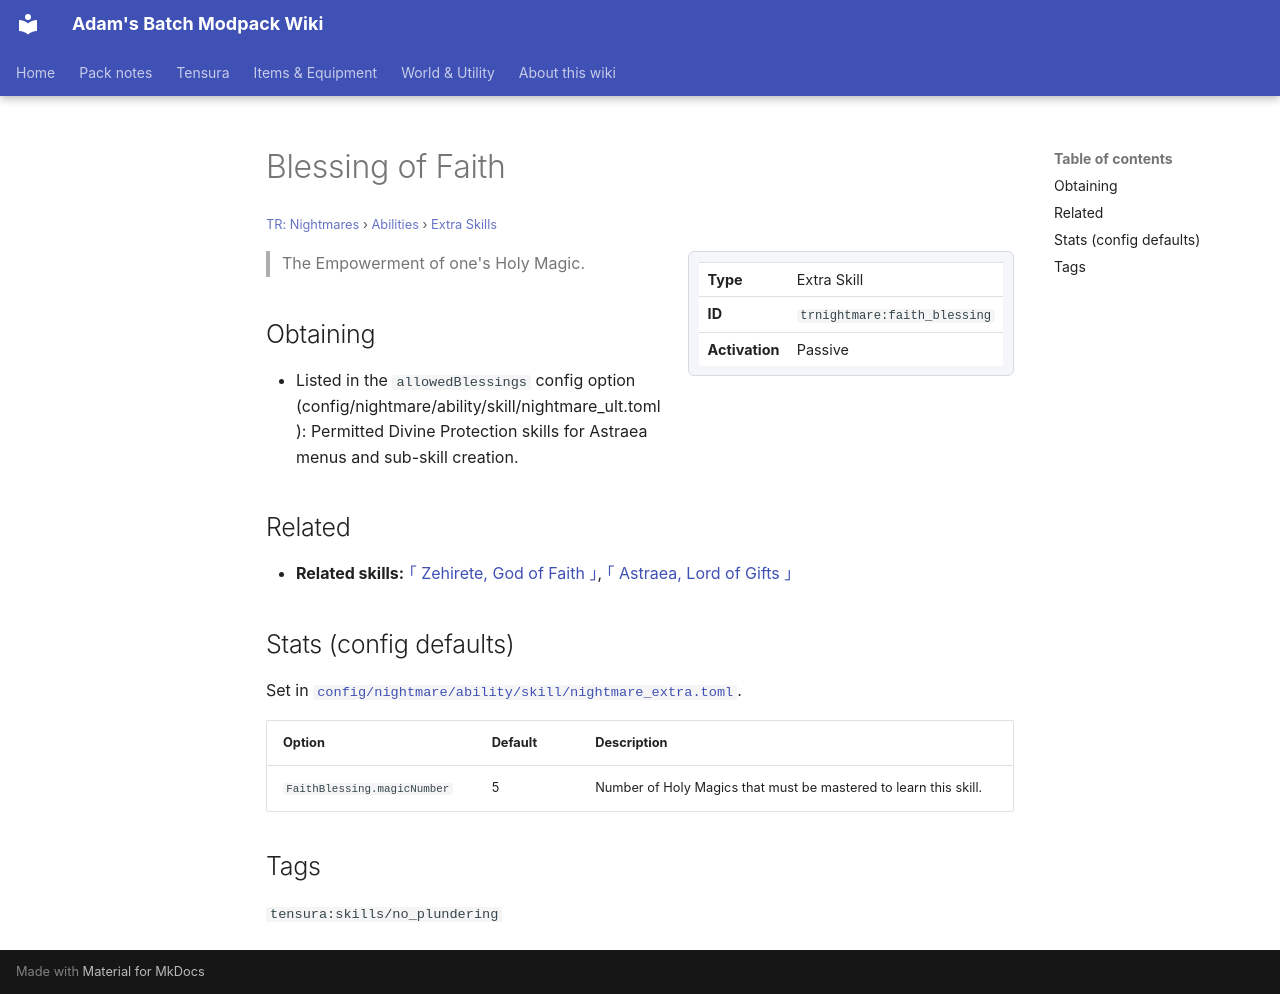

repository: Proteus-Nell/Adams-Batch-MC-Modpack-Wiki · page: tr-nightmares/abilities/extra-skills/faith-blessing/index.html · generator: mkdocs

# Blessing of Faith

<small>[TR: Nightmares](../../index.md) &rsaquo; [Abilities](../index.md) &rsaquo; [Extra Skills](index.md)</small>

<div class="infobox" markdown>

| | |
|---|---|
| **Type** | Extra Skill |
| **ID** | `trnightmare:faith_blessing` |
| **Activation** | Passive |

</div>

> The Empowerment of one's Holy Magic.

## Obtaining

- Listed in the `allowedBlessings` config option (config/nightmare/ability/skill/nightmare_ult.toml): Permitted Divine Protection skills for Astraea menus and sub-skill creation.

## Related

- **Related skills:** [｢ Zehirete, God of Faith ｣](../ultimate-skills/zehirete.md), [｢ Astraea, Lord of Gifts ｣](../ultimate-skills/astraea.md)

## Stats (config defaults)

Set in [`config/nightmare/ability/skill/nightmare_extra.toml`](../../configs/config-nightmare-ability-skill-nightmare-extra.md).

| Option | Default | Description |
|---|---|---|
| `FaithBlessing.magicNumber` | 5 | Number of Holy Magics that must be mastered to learn this skill. |

## Tags

`tensura:skills/no_plundering`
